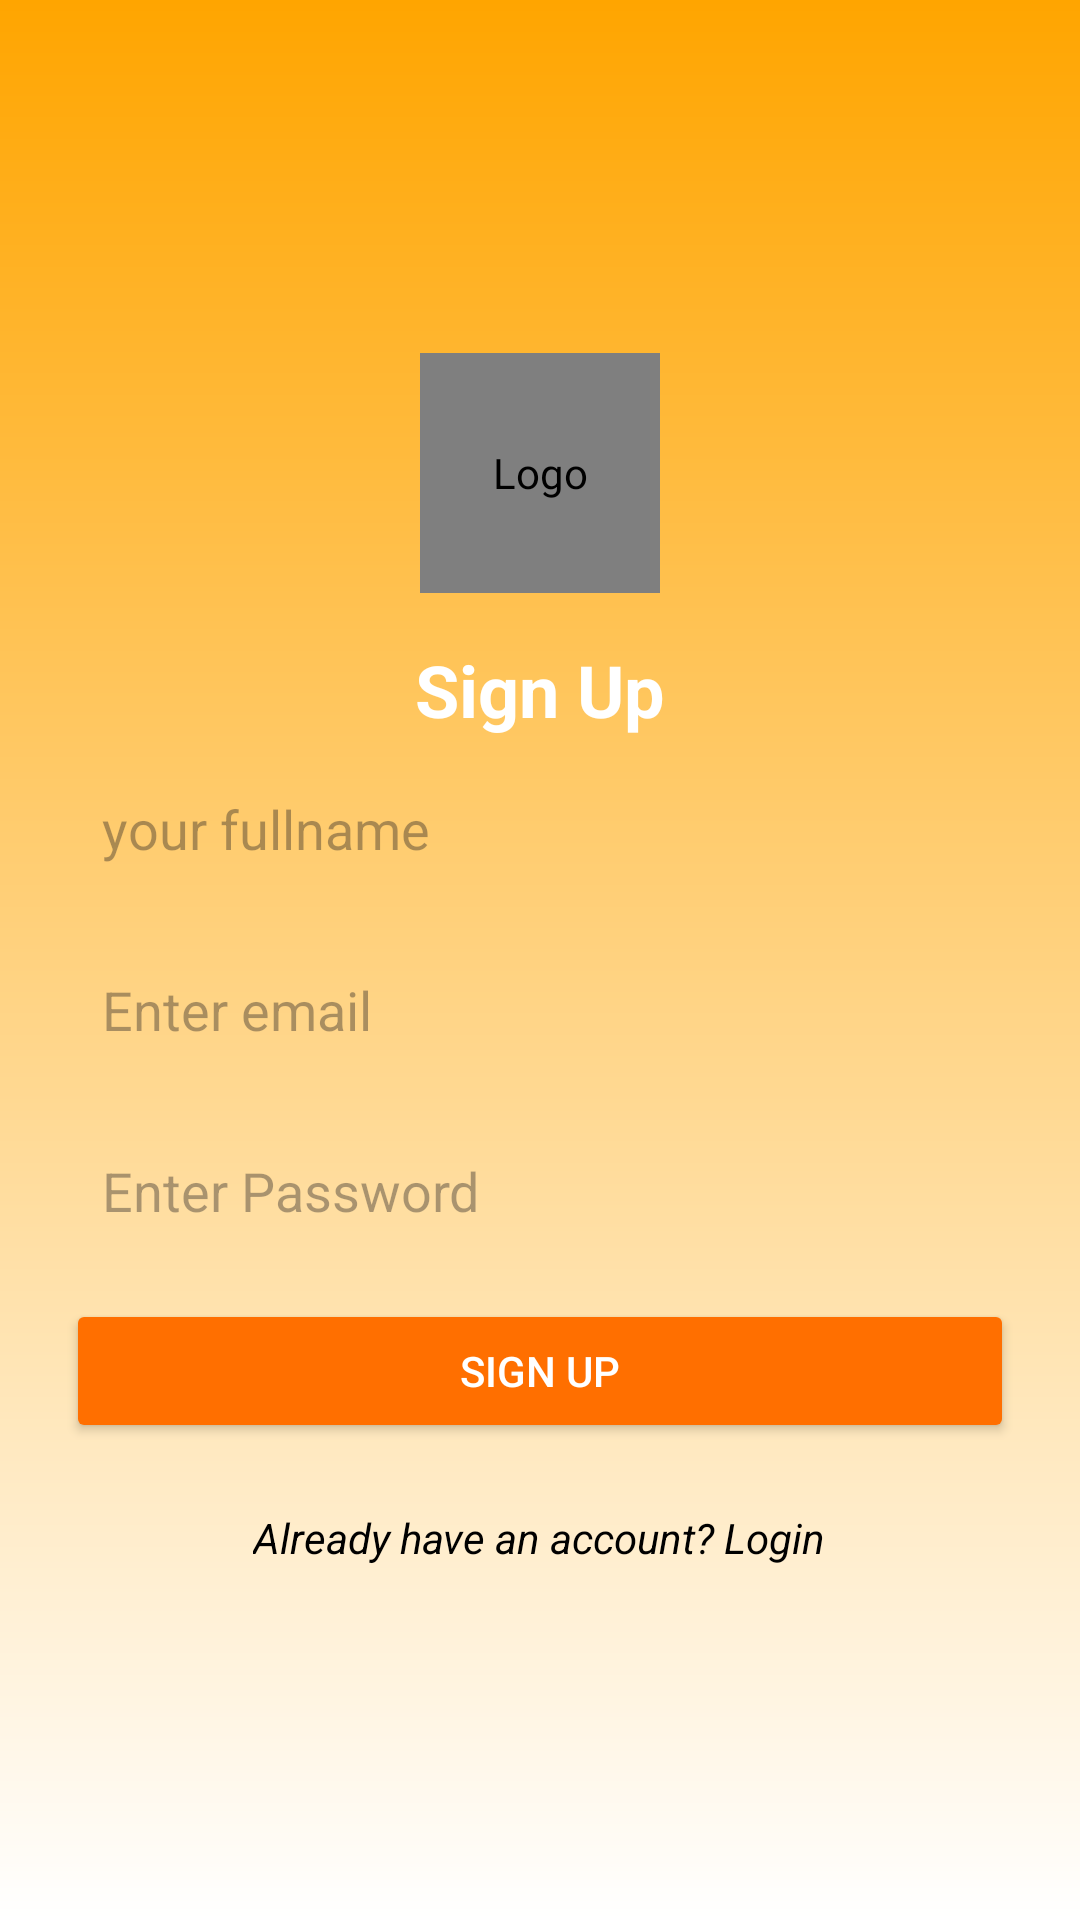

The Android layout XML behind this screen, and the referenced resources:
<!-- AndroidManifest.xml: application theme Theme.EduTech -->
<!-- res/layout/activity_sign_up.xml -->
<?xml version="1.0" encoding="utf-8"?>
<LinearLayout
    xmlns:android="http://schemas.android.com/apk/res/android"
    android:layout_width="match_parent"
    android:layout_height="match_parent"
    android:id="@+id/main"
    android:orientation="vertical"
    android:padding="16dp"
    android:gravity="center"
    android:background="@drawable/gradient_background">

    
    <de.hdodenhof.circleimageview.CircleImageView
        android:id="@+id/logo"
        android:layout_width="80dp"
        android:layout_height="80dp"
        android:layout_gravity="center"
        android:src="@drawable/original"
        android:contentDescription="Logo"
        />

    
    <TextView
        android:layout_width="wrap_content"
        android:layout_height="wrap_content"
        android:text="Sign Up"
        android:textColor="#FFFFFF"
        android:textStyle="bold"
        android:textSize="24sp"
        android:layout_marginTop="16dp" />


    <EditText
        android:layout_width="match_parent"
        android:layout_height="wrap_content"
        android:layout_margin="6dp"
        android:layout_marginTop="8dp"
        android:background="@drawable/rounded_edittext"
        android:hint="your fullname"
        android:inputType="textEmailAddress"
        android:padding="12dp" />

    
    <EditText
        android:id="@+id/email"
        android:layout_width="match_parent"
        android:layout_height="wrap_content"
        android:layout_margin="6dp"
        android:layout_marginTop="8dp"
        android:background="@drawable/rounded_edittext"
        android:hint="Enter email"
        android:padding="12dp" />

    
    <EditText
        android:id="@+id/password"
        android:layout_width="match_parent"
        android:layout_height="wrap_content"
        android:layout_margin="6dp"
        android:layout_marginTop="8dp"
        android:background="@drawable/rounded_edittext"
        android:hint="Enter Password"
        android:inputType="textPassword"
        android:padding="12dp" />

    
    <Button
        android:id="@+id/signupbutton"
        android:layout_width="match_parent"
        android:layout_height="wrap_content"
        android:layout_margin="6dp"
        android:layout_marginTop="16dp"
        android:backgroundTint="#FF6F00"
        android:padding="12dp"
        android:text="SIGN UP"
        android:textColor="#FFFFFF" />

    
    <TextView
        android:id="@+id/loginredirect"
        android:layout_width="wrap_content"
        android:layout_height="wrap_content"
        android:layout_marginTop="16dp"
        android:text="Already have an account? Login"
        android:textColor="#000"
        android:clickable="true"
        android:textStyle="italic" />

</LinearLayout>
<!-- resources referenced by this layout -->
<resources>
  <!-- drawable gradient_background (drawable) -->
  <?xml version="1.0" encoding="utf-8"?>
  <shape xmlns:android="http://schemas.android.com/apk/res/android">
      <gradient
          android:startColor="#FFA500"
          android:endColor="#FFFFFF"
          android:angle="270" />
  </shape>
  <style name="Theme.EduTech" parent="Base.Theme.EduTech" />
  <style name="Base.Theme.EduTech" parent="Theme.Material3.DayNight.NoActionBar">
          
          
      </style>
</resources>
